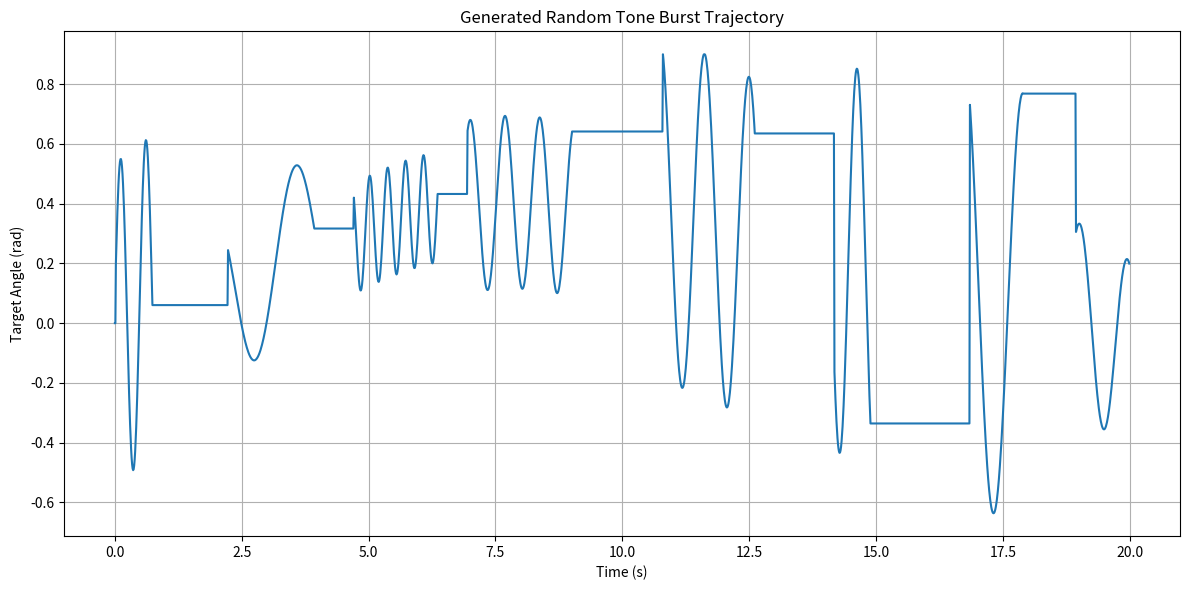

Recreate this plot in Python.
from __future__ import annotations
import numpy as np
from numpy.random import Generator
import matplotlib.pyplot as plt

"""
random_tone_burst.py
====================

Target trajectory generator for actuator‑net data collection
-----------------------------------------------------------

Signal = slow drift sine  +  single fast tone, with automatic
alternation between **bursts** (fast tone ON) and **holds** (flat).

Key simplifications
-------------------
* *Fast‑tone amplitude* is drawn as a **fraction of half‑range**;
  if the sum overshoots the joint limits we simply **clip**.
* No explicit safety margin needed in the math.

Why it's useful
---------------
* **Representative**  – drift explores the full angle range; bursts add
  rich dynamics; holds give steady‑state samples.
* **Persistently exciting**  – each burst lasts ≥ min_cycles cycles of its
  fast tone, so short history windows are well‑conditioned.
* **Simple**  – one class, two public methods: ``step(dt)`` and
  ``generate_buffer(duration, fs)``.
"""




class RandomToneBurstGenerator:
    """
    Parameters
    ----------
    theta_min, theta_max : float
        Joint limits [rad].  Output is clipped to these bounds.
    drift_freq : float
        Frequency of the slow drift sine [Hz].
    drift_amp_ratio : float
        Drift amplitude as fraction of half‑range (0–1).
    f_range : (float, float)
        Log‑uniform bounds for fast‑tone frequency [Hz].
    a_ratio : (float, float)
        Uniform bounds for **fast‑tone amplitude / half‑range**.
        Example (0.1, 1.0) lets the fast sine reach the limit.
    burst_dur, hold_dur : (float, float)
        Min/max duration for bursts and holds [s].
    ramp_time : float
        Linear edge‑blend time [s] for burst ↔ hold transitions.
    min_cycles : int
        Fast tone is held for at least this many cycles before redraw.
    rng : np.random.Generator | None
        Custom RNG for reproducible sequences.
    """

    # ------------------------------------------------------------------ #
    def __init__(
        self,
        *,
        theta_min: float = -0.9,
        theta_max: float = 0.9,
        drift_freq: float = 0.05,
        drift_amp_ratio: float = 0.45,
        f_range: tuple[float, float] = (0.4, 6.0),
        a_ratio: tuple[float, float] = (0.1, 1.0),
        burst_dur: tuple[float, float] = (0.5, 3.0),
        hold_dur: tuple[float, float] = (0.3, 2.0),
        ramp_time: float = 0.015,
        min_cycles: int = 6,
        rng: Generator | None = None,
    ) -> None:
        # ---- limits & drift amplitude ----------------------------------
        self.th_min = theta_min
        self.th_max = theta_max
        self.half_range = 0.5 * (theta_max - theta_min)

        self.drift_freq = drift_freq
        self.drift_amp = drift_amp_ratio * self.half_range

        # ---- fast‑tone parameter ranges --------------------------------
        self.fmin, self.fmax = f_range
        self.ar_min, self.ar_max = a_ratio

        self.burst_min, self.burst_max = burst_dur
        self.hold_min, self.hold_max = hold_dur
        self.ramp_time = ramp_time
        self.min_cycles = min_cycles
        self.rng = rng or np.random.default_rng()

        # ---- initial generator state -----------------------------------
        self.t = 0.0                       # global time
        self.drift_phase = 0.0

        self.in_burst = True
        self.segment_t = 0.0
        self.segment_len = self.rng.uniform(*burst_dur)
        self.blend_timer = ramp_time

        self._draw_fast_tone(keep_val=0.0)

        # hold bookkeeping
        self.holding = False
        self.hold_value = 0.0

    # ------------------------------------------------------------------ #
    #  Internal helpers
    # ------------------------------------------------------------------ #
    def _draw_fast_tone(self, *, keep_val: float) -> None:
        """Resample fast‑tone frequency, amplitude, phase (continuous)."""
        self.fast_freq = float(
            np.exp(self.rng.uniform(np.log(self.fmin), np.log(self.fmax)))
        )
        amp_ratio = self.rng.uniform(self.ar_min, self.ar_max)
        self.fast_amp = amp_ratio * self.half_range

        # continuity: choose phase so A*sin(phi) = keep_val
        ratio = np.clip(keep_val / self.fast_amp, -1.0, 1.0)
        self.fast_phase = float(np.arcsin(ratio))

        self.cycles = 0.0          # reset cycle counter
        self.blend_timer = self.ramp_time

    def _next_segment(self) -> None:
        """Switch between burst and hold, sample new segment length."""
        self.in_burst = not self.in_burst
        self.segment_t = 0.0

        if self.in_burst:
            self.segment_len = self.rng.uniform(self.burst_min, self.burst_max)
            self._draw_fast_tone(keep_val=0.0)
        else:
            self.segment_len = self.rng.uniform(self.hold_min, self.hold_max)

    # ------------------------------------------------------------------ #
    #  Public API
    # ------------------------------------------------------------------ #
    def step(self, dt: float) -> float:
        """
        Advance the generator by `dt` seconds and return the next target.

        Parameters
        ----------
        dt : float
            Time step [s].

        Returns
        -------
        theta_cmd : float
            Target joint angle at the new time step [rad],
            **clipped** to [theta_min, theta_max].
        """
        # --- segment timing --------------------------------------------
        self.t += dt
        self.segment_t += dt
        if self.segment_t >= self.segment_len:
            self._next_segment()

        # --- gate value with linear ramps ------------------------------
        g = 1.0 if self.in_burst else 0.0
        if self.blend_timer > 0.0:
            g *= 1.0 - self.blend_timer / self.ramp_time
            self.blend_timer -= dt

        # --- drift component -------------------------------------------
        if g > 0.999:
            self.drift_phase += 2 * np.pi * self.drift_freq * dt
        theta_drift = self.drift_amp * np.sin(self.drift_phase)

        # --- fast tone -------------------------------------------------
        theta_fast = self.fast_amp * np.sin(
            2 * np.pi * self.fast_freq * self.t + self.fast_phase
        )
        self.cycles += self.fast_freq * dt

        # resample fast tone within burst (once min_cycles satisfied)
        if self.in_burst and self.cycles >= self.min_cycles and self.segment_t >= 0.5 * self.segment_len:
            self._draw_fast_tone(keep_val=theta_fast)
            theta_fast = self.fast_amp * np.sin(
                2 * np.pi * self.fast_freq * self.t + self.fast_phase
            )

        # --- combine with hold logic -----------------------------------
        if g > 0.999:                          # dynamic burst
            theta_cmd = theta_drift + theta_fast
            self.hold_value = theta_cmd        # remember for next hold
            self.holding = False
        else:                                  # flat hold
            if not self.holding:
                self.holding = True
            theta_cmd = self.hold_value

        # --- final clipping to hard limits -----------------------------
        return float(np.clip(theta_cmd, self.th_min, self.th_max))

    def generate_buffer(self, duration: float, fs: int) -> np.ndarray:
        """
        Pre‑compute a full trajectory.

        Parameters
        ----------
        duration : float
            Length in seconds.
        fs : int
            Sampling rate [Hz].

        Returns
        -------
        ndarray
            Array of shape `(duration*fs,)` with the target angle.
        """
        N = int(duration * fs)
        dt = 1.0 / fs
        buf = np.empty(N)
        for i in range(N):
            buf[i] = self.step(dt)
        return buf

# --- Main execution block for plotting ---
if __name__ == "__main__":
    # Simulation parameters
    SIM_DURATION = 20.0  # seconds
    SAMPLE_RATE = 100   # Hz

    # Instantiate the generator with default parameters
    generator = RandomToneBurstGenerator()

    # Generate the trajectory
    theta_target = generator.generate_buffer(duration=SIM_DURATION, fs=SAMPLE_RATE)

    # Create time vector
    time_vec = np.linspace(0, SIM_DURATION, len(theta_target), endpoint=False)

    # Plot the results
    plt.figure(figsize=(12, 6))
    plt.plot(time_vec, theta_target)
    plt.title("Generated Random Tone Burst Trajectory")
    plt.xlabel("Time (s)")
    plt.ylabel("Target Angle (rad)")
    plt.grid(True)
    plt.tight_layout()
    plt.savefig("random_tone_burst_trajectory.png")
